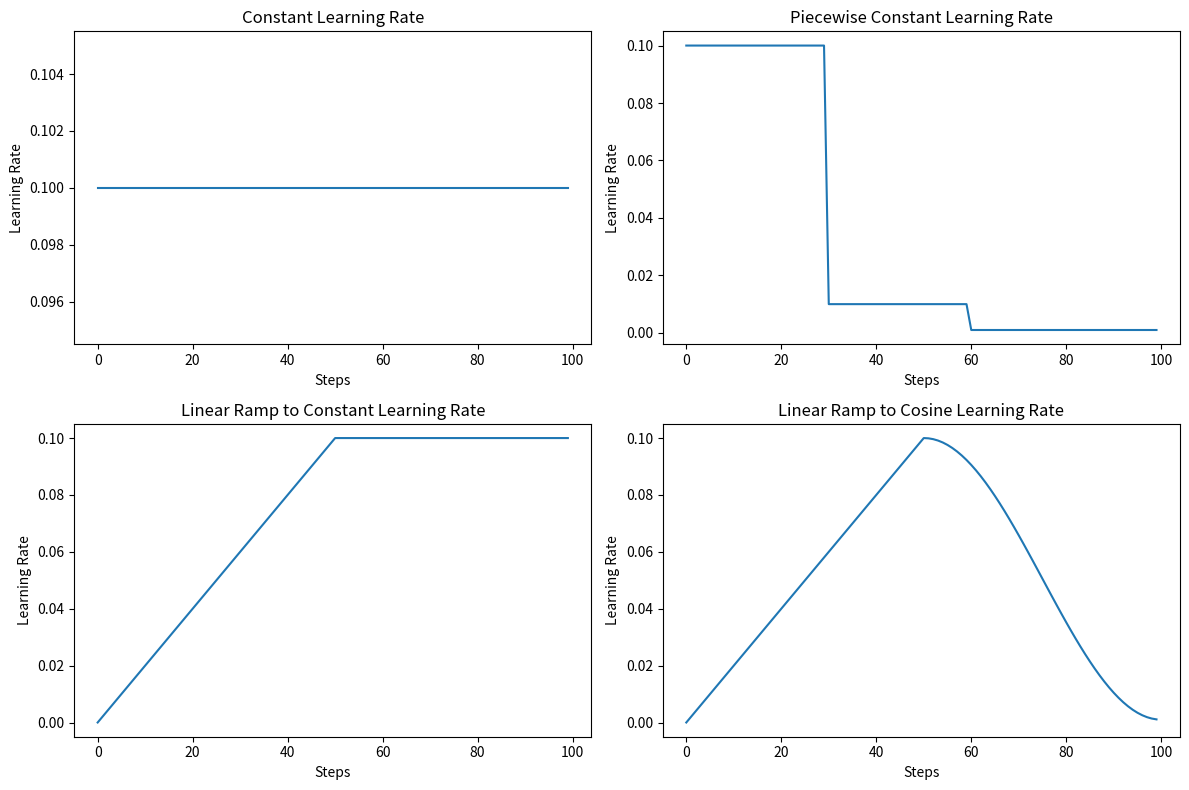

The matplotlib source for this figure:
import matplotlib.pyplot as plt
import numpy as np
import math
import bisect

# Define the configurations
class Config:
    def __init__(self, constant=None, piecewise_constant=None, linear_ramp_to_constant=None, linear_ramp_to_cosine=None):
        self.constant = constant
        self.piecewise_constant = piecewise_constant
        self.linear_ramp_to_constant = linear_ramp_to_constant
        self.linear_ramp_to_cosine = linear_ramp_to_cosine

# Piecewise constant configuration
class PiecewiseConstantConfig:
    def __init__(self, learning_rate_boundaries, learning_rate_values):
        self.learning_rate_boundaries = learning_rate_boundaries
        self.learning_rate_values = learning_rate_values

# Linear ramp to constant configuration
class LinearRampToConstantConfig:
    def __init__(self, learning_rate, num_ramp_steps):
        self.learning_rate = learning_rate
        self.num_ramp_steps = num_ramp_steps

# Linear ramp to cosine configuration
class LinearRampToCosineConfig:
    def __init__(self, learning_rate, final_learning_rate, num_ramp_steps, final_num_steps):
        self.learning_rate = learning_rate
        self.final_learning_rate = final_learning_rate
        self.num_ramp_steps = num_ramp_steps
        self.final_num_steps = final_num_steps

def compute_lr(lr_config, step):
    """Compute a learning rate."""
    if lr_config.constant is not None:
        return lr_config.constant
    elif lr_config.piecewise_constant is not None:
        return lr_config.piecewise_constant.learning_rate_values[
            bisect.bisect_right(lr_config.piecewise_constant.learning_rate_boundaries, step)
        ]
    elif lr_config.linear_ramp_to_constant is not None:
        slope = (
            lr_config.linear_ramp_to_constant.learning_rate
            / lr_config.linear_ramp_to_constant.num_ramp_steps
        )
        return min(lr_config.linear_ramp_to_constant.learning_rate, slope * step)
    elif lr_config.linear_ramp_to_cosine is not None:
        cfg = lr_config.linear_ramp_to_cosine
        if step < cfg.num_ramp_steps:
            slope = cfg.learning_rate / cfg.num_ramp_steps
            return slope * step
        elif step <= cfg.final_num_steps:
            return cfg.final_learning_rate + (cfg.learning_rate - cfg.final_learning_rate) * 0.5 * (
                1.0
                + math.cos(
                    math.pi * (step - cfg.num_ramp_steps) / (cfg.final_num_steps - cfg.num_ramp_steps)
                )
            )
        else:
            return cfg.final_learning_rate
    else:
        raise ValueError(f"No option selected in lr_config, passed {lr_config}")

# Configurations for visualization
steps = np.arange(0, 100)
constant_config = Config(constant=0.1)
piecewise_config = Config(piecewise_constant=PiecewiseConstantConfig([30, 60], [0.1, 0.01, 0.001]))
linear_ramp_to_constant_config = Config(linear_ramp_to_constant=LinearRampToConstantConfig(learning_rate=0.1, num_ramp_steps=50))
linear_ramp_to_cosine_config = Config(linear_ramp_to_cosine=LinearRampToCosineConfig(learning_rate=0.1, final_learning_rate=0.001, num_ramp_steps=50, final_num_steps=100))

# Compute learning rates for each step
lr_constant = [compute_lr(constant_config, step) for step in steps]
lr_piecewise = [compute_lr(piecewise_config, step) for step in steps]
lr_linear_ramp_to_constant = [compute_lr(linear_ramp_to_constant_config, step) for step in steps]
lr_linear_ramp_to_cosine = [compute_lr(linear_ramp_to_cosine_config, step) for step in steps]

# Plotting
plt.figure(figsize=(12, 8))

plt.subplot(2, 2, 1)
plt.plot(steps, lr_constant, label='Constant')
plt.title('Constant Learning Rate')
plt.xlabel('Steps')
plt.ylabel('Learning Rate')

plt.subplot(2, 2, 2)
plt.plot(steps, lr_piecewise, label='Piecewise Constant')
plt.title('Piecewise Constant Learning Rate')
plt.xlabel('Steps')
plt.ylabel('Learning Rate')

plt.subplot(2, 2, 3)
plt.plot(steps, lr_linear_ramp_to_constant, label='Linear Ramp to Constant')
plt.title('Linear Ramp to Constant Learning Rate')
plt.xlabel('Steps')
plt.ylabel('Learning Rate')

plt.subplot(2, 2, 4)
plt.plot(steps, lr_linear_ramp_to_cosine, label='Linear Ramp to Cosine')
plt.title('Linear Ramp to Cosine Learning Rate')
plt.xlabel('Steps')
plt.ylabel('Learning Rate')

plt.tight_layout()
plt.show()